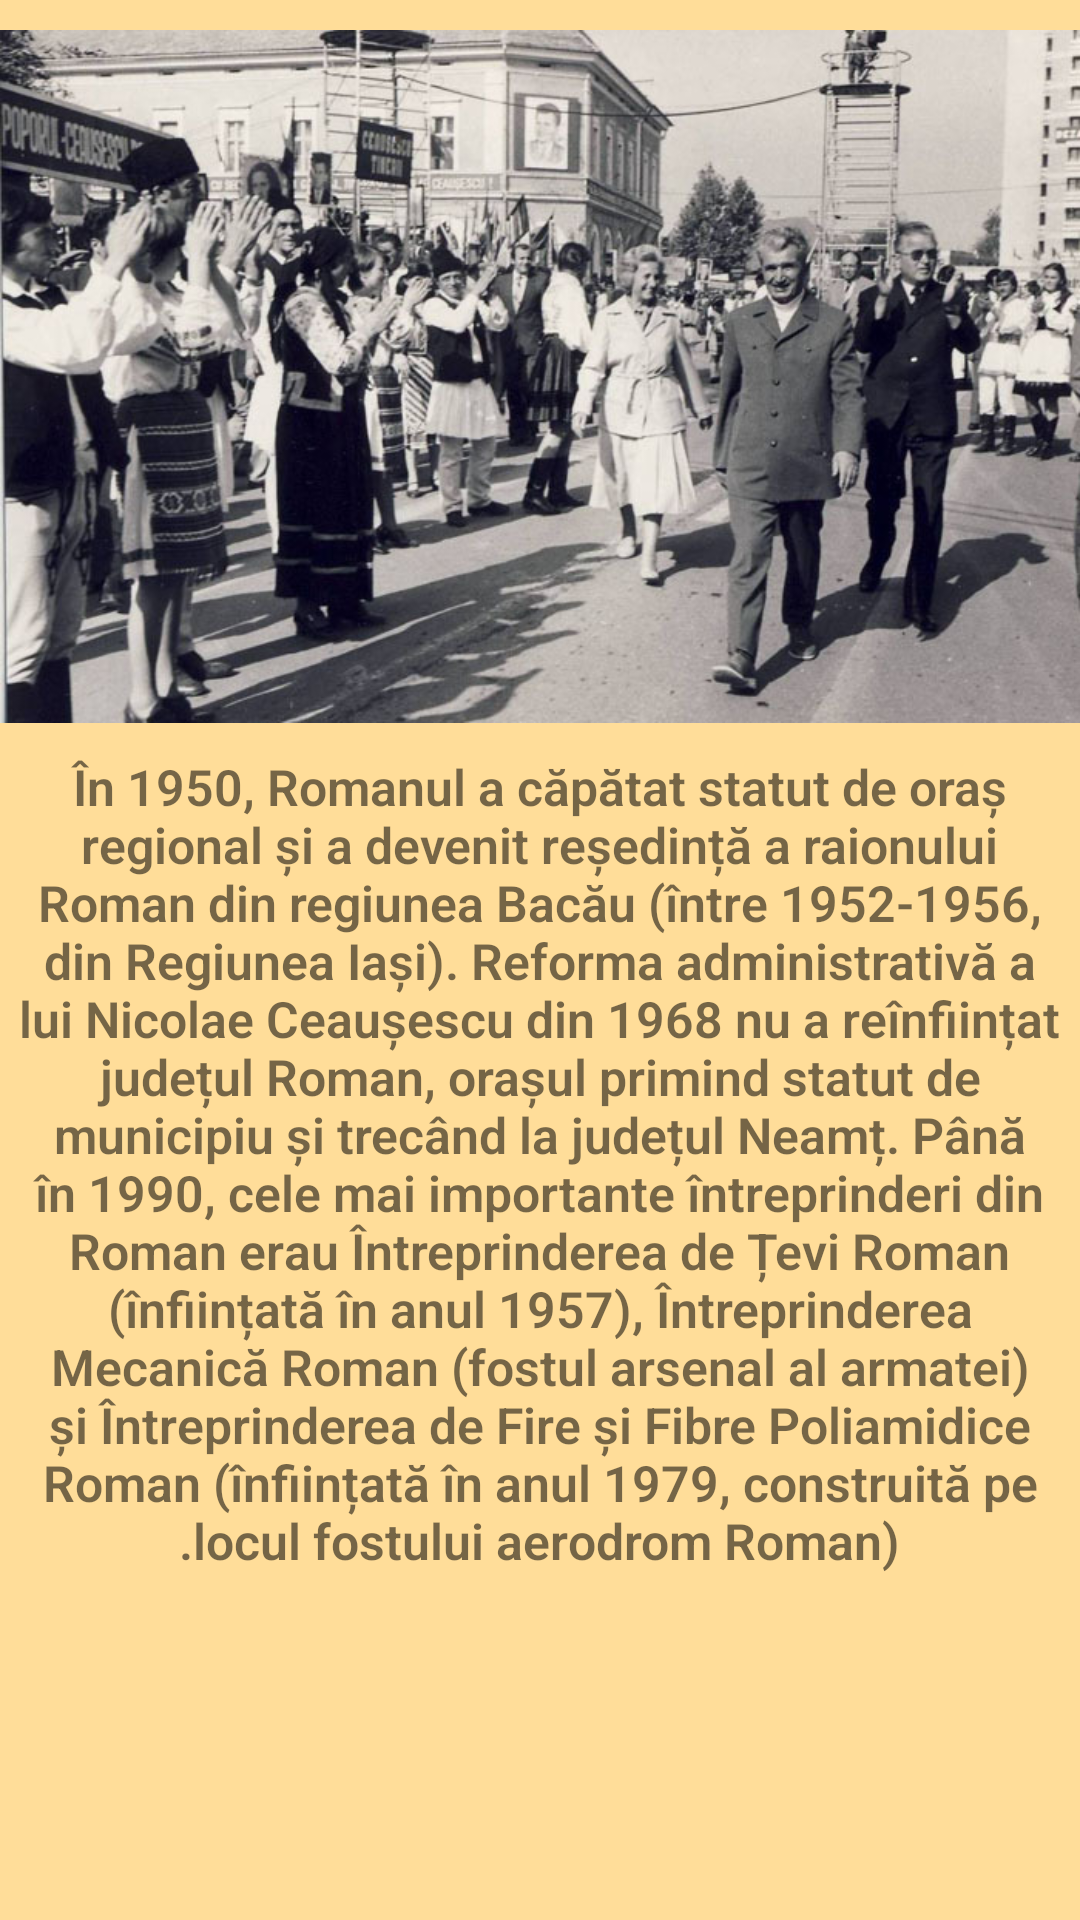

This screen was rendered from an Android layout file. Write that file and the resources it references.
<!-- AndroidManifest.xml: application theme Theme.TurismApp -->
<!-- res/layout/activity_istoric_spinner2.xml -->
<?xml version="1.0" encoding="utf-8"?>
<androidx.constraintlayout.widget.ConstraintLayout xmlns:android="http://schemas.android.com/apk/res/android"
    xmlns:app="http://schemas.android.com/apk/res-auto"
    xmlns:tools="http://schemas.android.com/tools"
    android:layout_width="match_parent"
    android:layout_height="match_parent"
    tools:context=".istoric.IstoricSpinner2"
    android:background="#ffdd99">

    <LinearLayout
        android:layout_width="match_parent"
        android:layout_height="match_parent"
        android:orientation="vertical"
        app:layout_constraintBottom_toBottomOf="parent"
        app:layout_constraintEnd_toEndOf="parent"
        app:layout_constraintStart_toStartOf="parent"
        app:layout_constraintTop_toTopOf="parent">

        <ScrollView
            android:layout_width="match_parent"
            android:layout_height="match_parent">

            <LinearLayout
                android:layout_width="match_parent"
                android:layout_height="wrap_content"
                android:orientation="vertical">

                <ImageView
                    android:id="@+id/img2"
                    android:layout_width="match_parent"
                    android:layout_height="251dp"
                    android:layout_gravity="center_horizontal"
                    app:srcCompat="@drawable/istoric2" />
                <TextView
                    android:id="@+id/i2"
                    android:layout_width="match_parent"
                    android:layout_height="wrap_content"
                    android:background="#ffdd99"
                    android:textStyle="bold"
                    android:textDirection="rtl"
                    android:textColorHighlight="@color/purple_500"
                    android:fontFamily="sans-serif-light"
                    android:text="@string/istoric2"
                    android:textAlignment="center"
                    android:textSize="50px"
                    android:layout_marginBottom="30dp"/>

            </LinearLayout>
        </ScrollView>
    </LinearLayout>
</androidx.constraintlayout.widget.ConstraintLayout>
<!-- resources referenced by this layout -->
<resources>
  <!-- drawable istoric2: jpg bitmap (drawable, 131851 bytes) -->
  <string name="istoric2">În 1950, Romanul a căpătat statut de oraș regional și a devenit reședință a raionului Roman din regiunea Bacău (între 1952-1956, din Regiunea Iași). Reforma administrativă a lui Nicolae Ceaușescu din 1968 nu a reînființat județul Roman, orașul primind statut de municipiu și trecând la județul Neamț. Până în 1990, cele mai importante întreprinderi din Roman erau Întreprinderea de Țevi Roman (înființată în anul 1957), Întreprinderea Mecanică Roman (fostul arsenal al armatei) și Întreprinderea de Fire și Fibre Poliamidice Roman (înființată în anul 1979, construită pe locul fostului aerodrom Roman).</string>
  <style name="Theme.TurismApp" parent="Theme.MaterialComponents.DayNight.DarkActionBar">
          
          <item name="colorPrimary">@color/purple_500</item>
          <item name="colorPrimaryVariant">@color/purple_700</item>
          <item name="colorOnPrimary">@color/white</item>
          
          <item name="colorSecondary">@color/teal_200</item>
          <item name="colorSecondaryVariant">@color/teal_700</item>
          <item name="colorOnSecondary">@color/black</item>
          
          <item name="android:statusBarColor" tools:targetApi="l">?attr/colorPrimaryVariant</item>
          
      </style>
  <!-- not gathered from this repository: default colours our renderer supplied (Android Studio template values) -->
  <color name="purple_500">#FF6200EE</color>
  <color name="purple_700">#FF3700B3</color>
  <color name="teal_200">#FF03DAC5</color>
  <color name="teal_700">#FF018786</color>
  <color name="black">#FF000000</color>
  <color name="white">#FFFFFFFF</color>
</resources>
